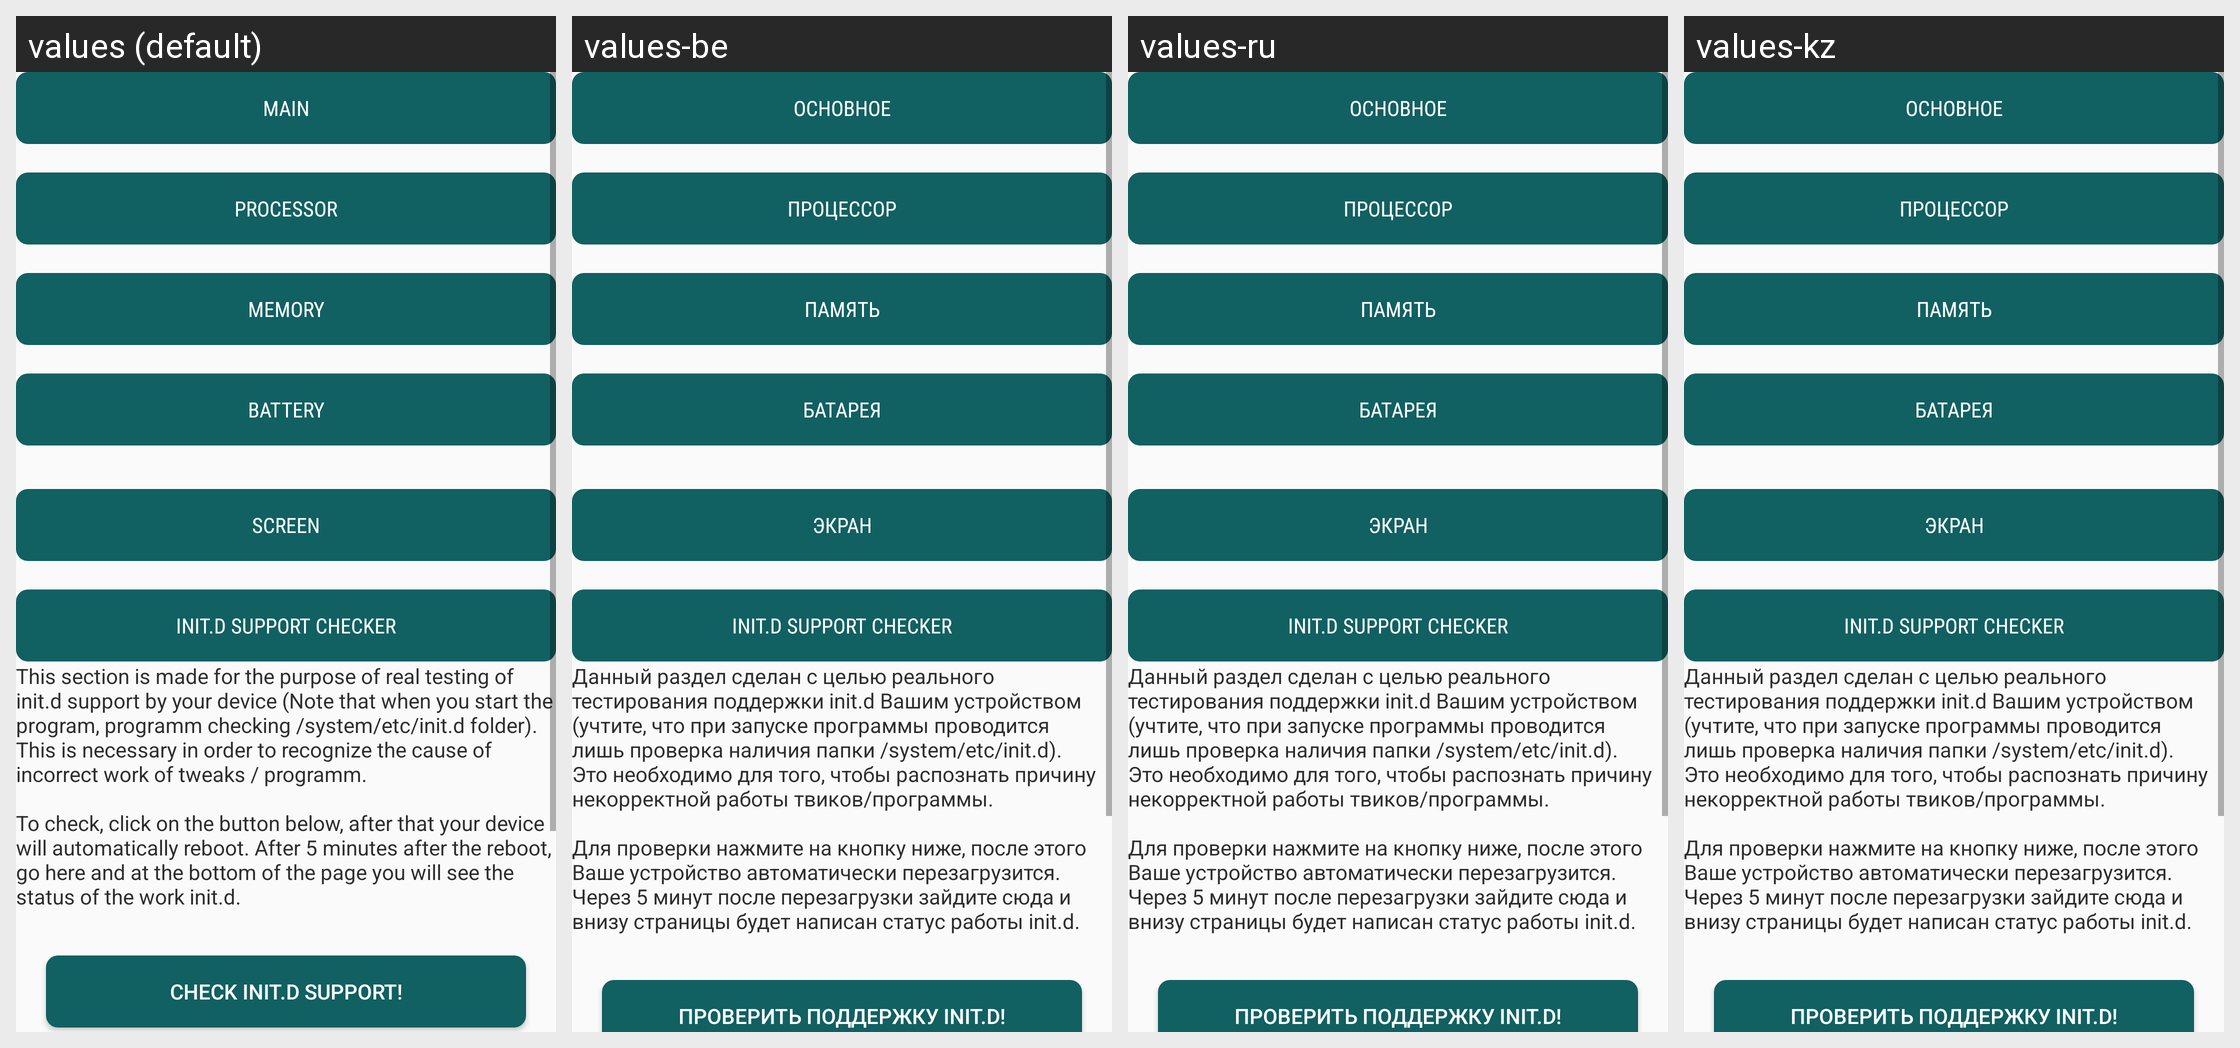

This grid shows one Android layout under several languages. Give, for every string resource on the screen, its name, the default text and each shown locale's text.
Android screen res/layout/about_device.xml rendered under 4 locales, left to right: values (default), values-be, values-ru, values-kz. Device: Nexus 5 (rendered at 1080×1920; each locale shown at half size, 540×960, under a caption strip naming it); theme AppTheme.Light.
Other locales in the repository, not shown: values-uk.
Strings drawn on this screen, with the default value and each locale's value (text and hints the layout hard-codes, and strings that could not be matched under every locale, appear in the picture but are not listed):

main
  values: Main
  values-be: Основное
  values-ru: Основное
  values-kz: Основное

processorwo
  values: Processor
  values-be: Процессор
  values-ru: Процессор
  values-kz: Процессор

memory
  values: Memory
  values-be: Память
  values-ru: Память
  values-kz: Память

batt
  values: Battery
  values-be: Батарея
  values-ru: Батарея
  values-kz: Батарея

screen
  values: Screen
  values-be: Экран
  values-ru: Экран
  values-kz: Экран

initdinfo
  values: This section is made for the purpose of real testing of init.d support by your device (Note that when you start the program, programm checking /system/etc/init.d folder). This is necessary in order to recognize the cause of incorrect work of tweaks / programm. 
      
      To check, click on the button below, after that your device will automatically reboot. After 5 minutes after the reboot, go here and at …[clipped]
  values-be: Данный раздел сделан с целью реального тестирования поддержки init.d Вашим устройством (учтите, что при запуске программы проводится лишь проверка наличия папки /system/etc/init.d). Это необходимо для того, чтобы распознать причину некорректной работы твиков/программы. 
      
      Для проверки нажмите на кнопку ниже, после этого Ваше устройство автоматически перезагрузится. Через 5 минут после перезагрузки …[clipped]
  values-ru: Данный раздел сделан с целью реального тестирования поддержки init.d Вашим устройством (учтите, что при запуске программы проводится лишь проверка наличия папки /system/etc/init.d). Это необходимо для того, чтобы распознать причину некорректной работы твиков/программы. 
      
      Для проверки нажмите на кнопку ниже, после этого Ваше устройство автоматически перезагрузится. Через 5 минут после перезагрузки …[clipped]
  values-kz: Данный раздел сделан с целью реального тестирования поддержки init.d Вашим устройством (учтите, что при запуске программы проводится лишь проверка наличия папки /system/etc/init.d). Это необходимо для того, чтобы распознать причину некорректной работы твиков/программы. 
      
      Для проверки нажмите на кнопку ниже, после этого Ваше устройство автоматически перезагрузится. Через 5 минут после перезагрузки …[clipped]

checkinitd
  values: Check init.d support!
  values-be: Проверить поддержку init.d!
  values-ru: Проверить поддержку init.d!
  values-kz: Проверить поддержку init.d!
